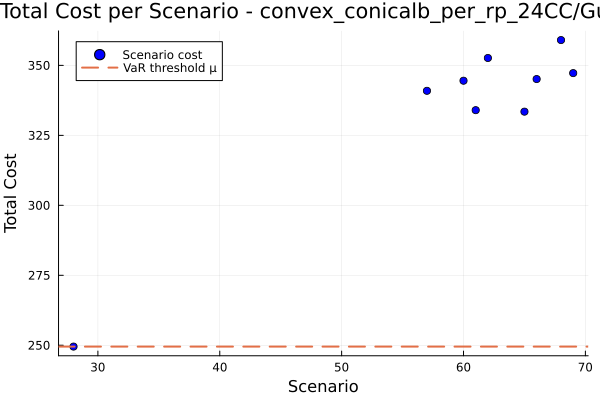

Values plotted in this chart, from the file beside it:
id, scenario, probability, solution, total_cost
1, 28, 0.9, , 249.5
2, 57, 0.0125, , 340.9
3, 60, 0.0125, , 344.5
4, 61, 0.0125, , 334
5, 62, 0.0125, , 352.6
6, 65, 0.0125, , 333.5
7, 66, 0.0125, , 345.1
8, 68, 0.0125, , 359
9, 69, 0.0125, , 347.2
